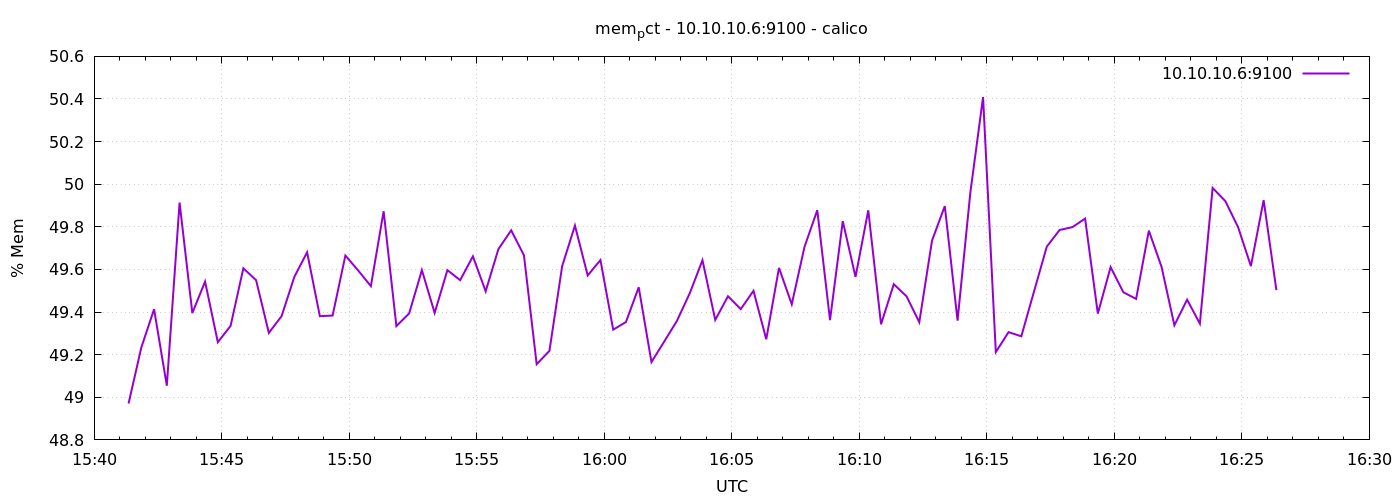

The file beside this chart, header and first rows:
1778600481	48.97076690733311
1778600511	49.23
1778600541	49.41
1778600571	49.05
1778600601	49.91
1778600631	49.4
1778600661	49.54
1778600691	49.26
1778600721	49.34
1778600751	49.61
1778600781	49.55
1778600811	49.3
1778600841	49.38
1778600871	49.57
1778600901	49.68
1778600931	49.38
1778600961	49.38
1778600991	49.67
1778601021	49.6
1778601051	49.52
1778601081	49.87
1778601111	49.33
1778601141	49.39
1778601171	49.6
1778601201	49.4
1778601231	49.6
1778601261	49.55
1778601291	49.66
1778601321	49.5
1778601351	49.7
1778601381	49.78
1778601411	49.67
1778601441	49.16
1778601471	49.22
1778601501	49.62
1778601531	49.81
1778601561	49.57
1778601591	49.64
1778601621	49.32
1778601651	49.35
1778601681	49.52
1778601711	49.17
1778601741	49.26
1778601771	49.36
1778601801	49.49
1778601831	49.64
1778601861	49.36
1778601891	49.47
1778601921	49.41
1778601951	49.5
1778601981	49.27
1778602011	49.61
1778602041	49.44
1778602071	49.71
1778602101	49.88
1778602131	49.36
1778602161	49.83
1778602191	49.57
1778602221	49.88
1778602251	49.34
1778602281	49.53
... 30 more rows
